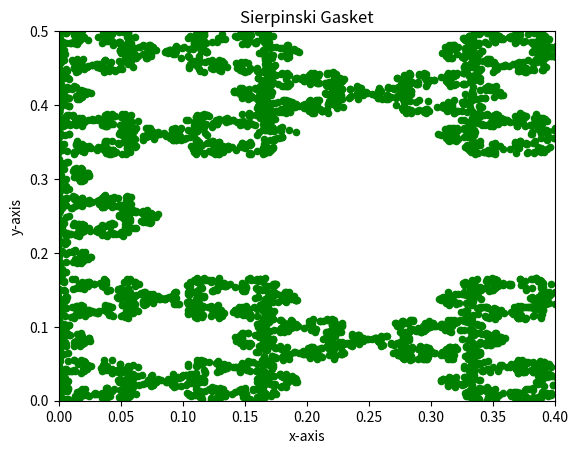

Write Python code to recreate this figure.
# -*- coding: utf-8 -*-
"""
Created on Mon Nov  1 13:27:09 2021

[redacted]
"""

# =============================================================================
# a=[]
# b=[]
# 
# xv=[0,1,.5]
# yv=[0,0,.860]
# x=.5
# y=.5
# 
# import random
# for i in range(9000): 
#     i=random.randint(0,2)
#     xmid=(xv[i]+x)/2
#     ymid=(yv[i]+y)/2
#     x=xmid
#     y=ymid
#     a.append(x)
#     b.append(y) 
# # =============================================================================
# #     print(i)
# # =============================================================================
# print("xmid", a)
# print("ymid", b)
#     
# 
# from matplotlib import pyplot as plt 
# plt.scatter(a,b, color="orange", marker="o", s=20)
# plt.title("Sierpinski Gasket")
# plt.xlabel("x-axis")
# plt.ylabel("y-axis")
# plt.axis([0,.4,0,.5])
# plt.show()
# =============================================================================

# =============================================================================
# a=[]
# b=[]
# 
# xv=[0,0,0, .5, .5, 1,1,1]
# yv=[0,2,1,0,2,0,2,1]
# x=.5
# y=.5
# 
# import random
# for i in range(9000): 
#     i=random.randint(0,7)
#     xmid=(xv[i]+x)/3
#     ymid=(yv[i]+y)/3
#     x=xmid
#     y=ymid
#     a.append(x)
#     b.append(y) 
# # =============================================================================
# #     print(i)
# # =============================================================================
# print("xmid", a)
# print("ymid", b)
#     
# 
# from matplotlib import pyplot as plt 
# plt.scatter(a,b, color="red", marker="o", s=20)
# plt.title("Sierpinski Gasket")
# plt.xlabel("x-axis")
# plt.ylabel("y-axis")
# # =============================================================================
# # plt.axis([0,.4,0,.5])
# # =============================================================================
# plt.show()
# =============================================================================

a=[]
b=[]

xv=[0, 0, 1, 1 , -0.5, 1.5 ]
yv=[0, 1 , 0, 1, 0.5, 0.5]
x=.5
y=.5

import random
for i in range(9000): 
    i=random.randint(0,5)
    xmid=(xv[i]+x)/3
    ymid=(yv[i]+y)/3
    x=xmid
    y=ymid
    a.append(x)
    b.append(y) 
# =============================================================================
#     print(i)
# =============================================================================
print("xmid", a)
print("ymid", b)
    

from matplotlib import pyplot as plt 
plt.scatter(a,b, color="green", marker="o", s=20)
plt.title("Sierpinski Gasket")
plt.xlabel("x-axis")
plt.ylabel("y-axis")
plt.axis([0,.4,0,.5])
plt.show()

